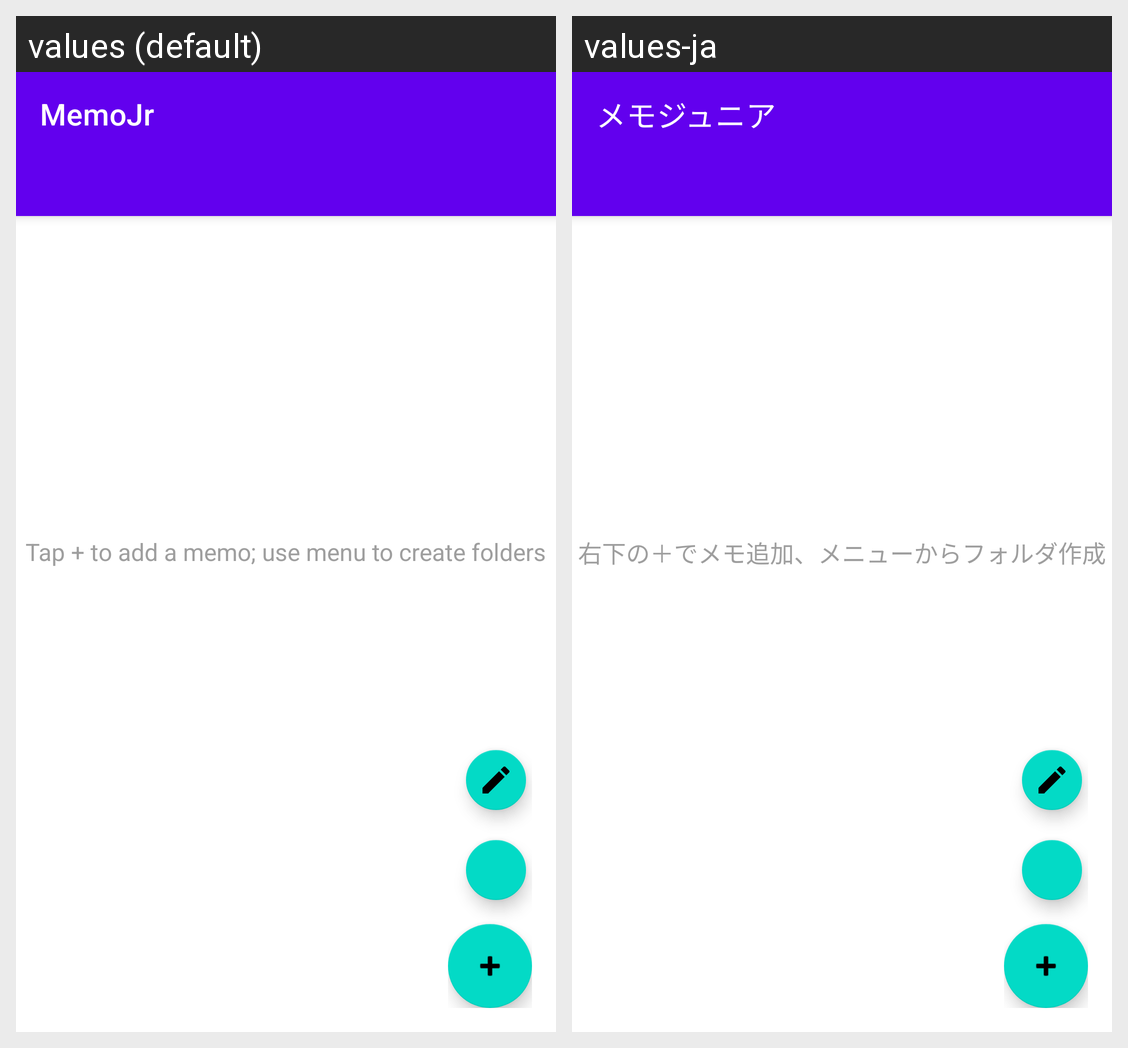

Here is an Android app screen in its default locale and in the app's own translations. Write out the translated-string differences for the strings that appear on this screen.
Android screen res/layout/activity_main.xml rendered under 2 locales, left to right: values (default), values-ja. Device: Nexus 5 (rendered at 1080×1920; each locale shown at half size, 540×960, under a caption strip naming it); theme Theme.MemoJR.
Strings drawn on this screen, with the default value and each locale's value (text and hints the layout hard-codes, and strings that could not be matched under every locale, appear in the picture but are not listed):

app_name
  values: MemoJr
  values-ja: メモジュニア

empty_hint
  values: Tap + to add a memo; use menu to create folders
  values-ja: 右下の＋でメモ追加、メニューからフォルダ作成
